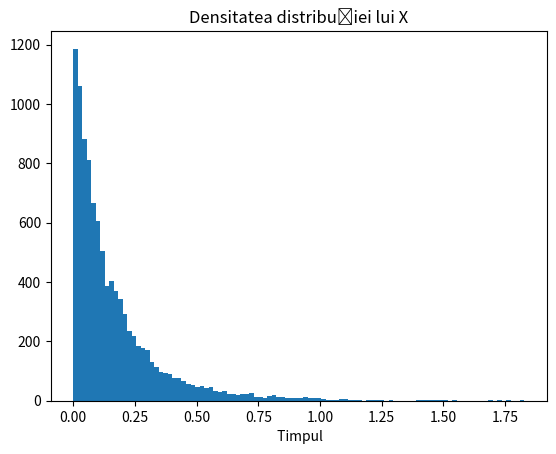

Source code (Python):
import numpy as np
import matplotlib.pyplot as plt
from scipy import stats


lambda1 = 4
lambda2 = 6

num_samples = 10000

samples = []

for _ in range(num_samples):

    if np.random.uniform() < 0.4:
        # Primul mecanic servește clientul
        service_time = np.random.exponential(scale=1 / lambda1)
    else:
        # Al doilea mecanic servește clientul
        service_time = np.random.exponential(scale=1 / (lambda2 * 1.5))


    samples.append(service_time)

    sample= np.array(samples)

    mean_value = np.mean(sample)
    std_deviation = np.std(sample)

print("Media lui X:", mean_value)
print("Deviația standard a lui X:", std_deviation)


plt.hist(sample,bins=100)
title = "Densitatea distribuției lui X"
plt.title(title)
plt.xlabel(' Timpul')
plt.show()